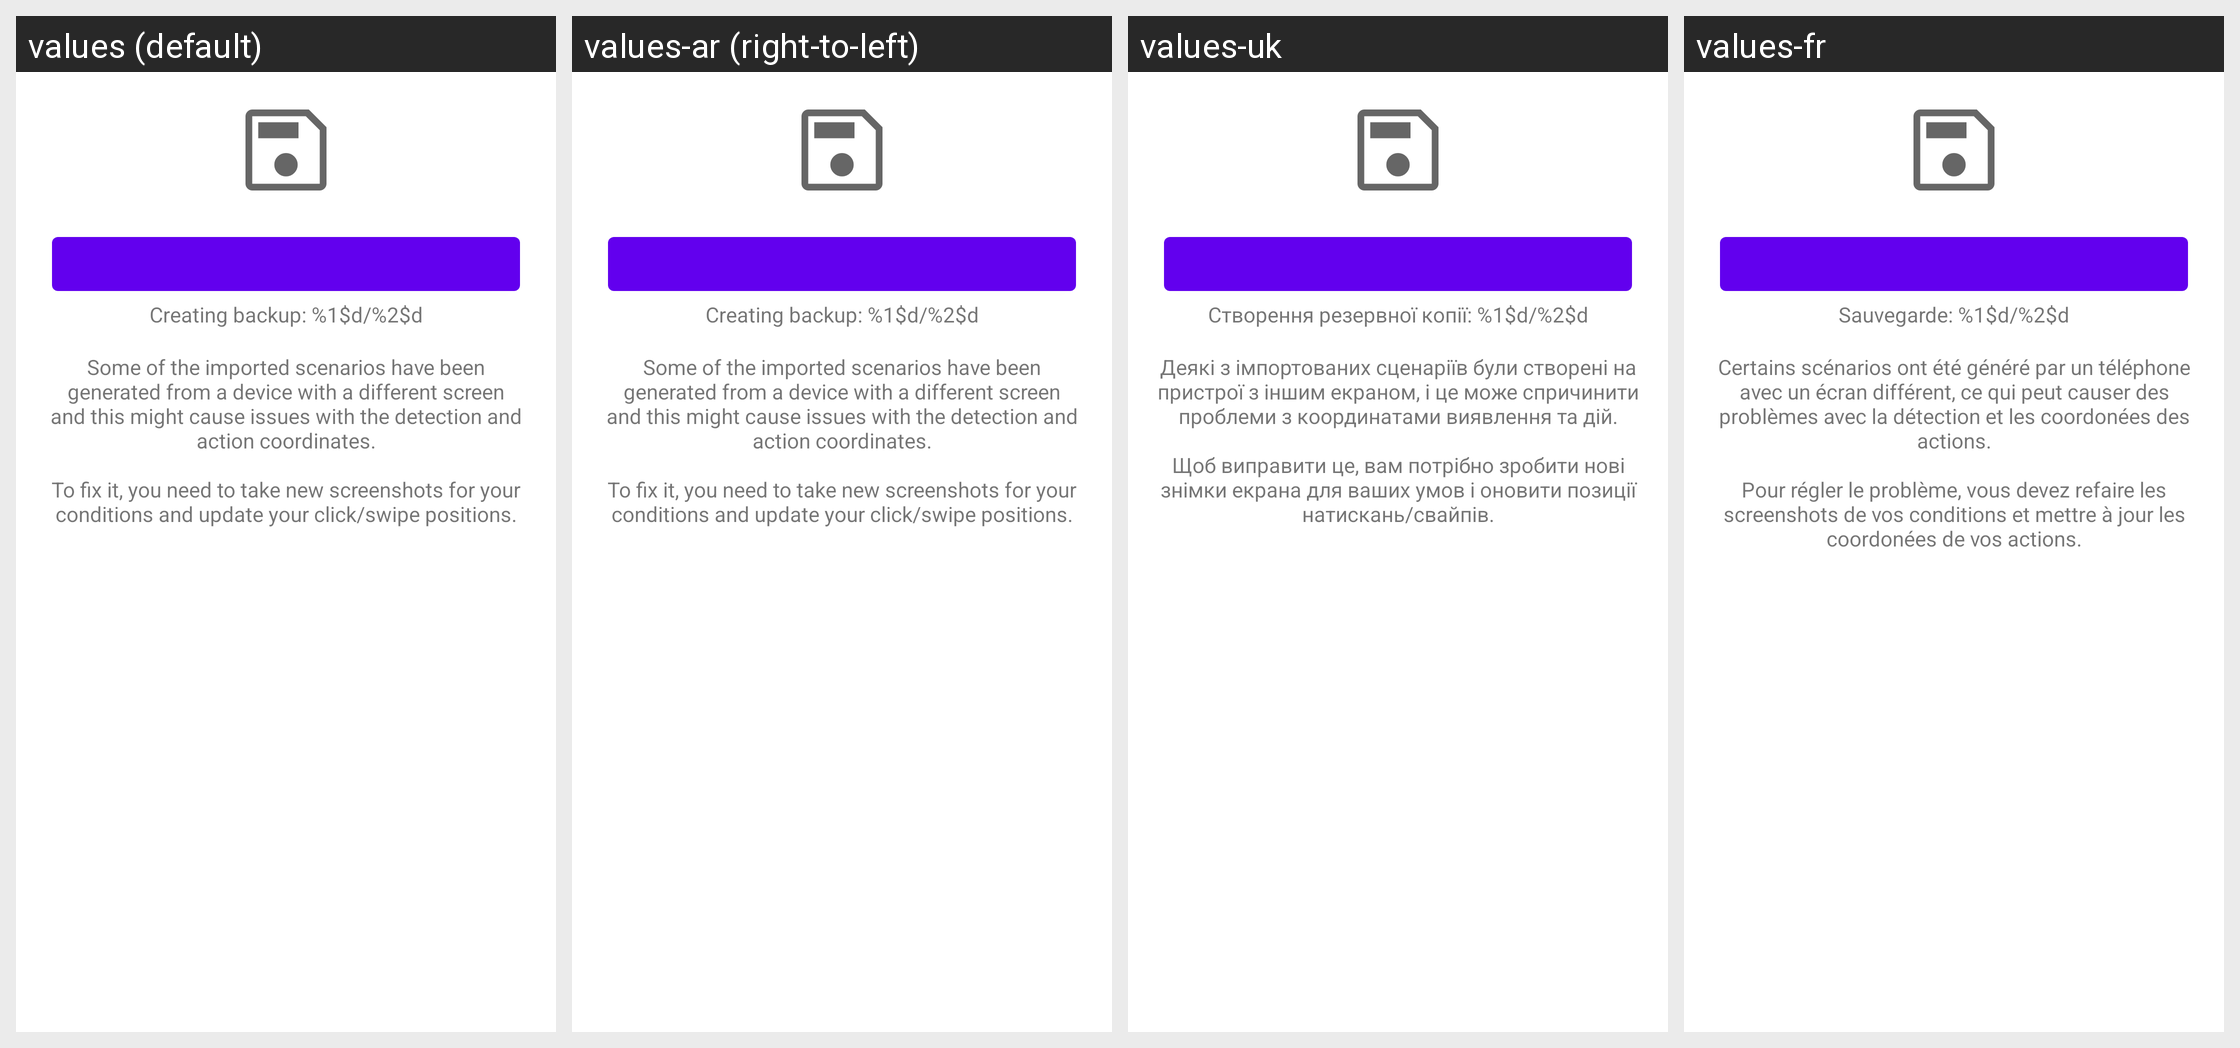

The same Android screen rendered under several of its app's locales, left to right. List the strings drawn on it with the default value and each locale's translation.
Android screen res/layout/dialog_backup.xml rendered under 4 locales, left to right: values (default), values-ar (right-to-left), values-uk, values-fr. Device: Nexus 5 (rendered at 1080×1920; each locale shown at half size, 540×960, under a caption strip naming it); theme AppTheme.
Other locales in the repository, not shown: values-af, values-am, values-as, values-az, values-be, values-bg, values-bn, values-bs, values-ca, values-cs, values-da, values-de, values-el, values-en-rGB, values-es, values-es-rUS, values-et, values-eu, values-fa, values-fi, values-fr-rCA, values-gl, values-gu, values-hi, values-hr, values-hu, values-hy, values-in, values-is, values-it, values-iw, values-ja, values-ka, values-kk, values-km, values-kn, values-ko, values-ky, values-lo, values-lt, values-lv, values-mk, values-ml, values-mn, values-mr, values-ms, values-my, values-nb, values-ne, values-nl, values-or, values-pa, values-pl, values-pt-rBR, values-pt-rPT, values-ro, values-ru, values-si, values-sk, values-sl, values-sq, values-sr, values-sv, values-sw, values-ta, values-te, values-th, values-tl, values-tr, values-ur, values-uz, values-vi, values-zh, values-zh-rCN, values-zh-rHK, values-zh-rTW, values-zu.
Strings drawn on this screen, with the default value and each locale's value (text and hints the layout hard-codes, and strings that could not be matched under every locale, appear in the picture but are not listed):

message_backup_create_progress
  values: Creating backup: %1$d/%2$d
  values-ar: Creating backup: %1$d/%2$d  [not translated; the default value is used]
  values-uk: Створення резервної копії: %1$d/%2$d
  values-fr: Sauvegarde: %1$d/%2$d

message_backup_import_compatibility
  values: Some of the imported scenarios have been generated from a device with a different screen and this might cause issues with the detection and action coordinates.
      
      To fix it, you need to take new screenshots for your conditions and update your click/swipe positions.
  values-ar: Some of the imported scenarios have been generated from a device with a different screen and this might cause issues with the detection and action coordinates.
      
      To fix it, you need to take new screenshots for your conditions and update your click/swipe positions.  [not translated; the default value is used]
  values-uk: Деякі з імпортованих сценаріїв були створені на пристрої з іншим екраном, і це може спричинити проблеми з координатами виявлення та дій.
      
      Щоб виправити це, вам потрібно зробити нові знімки екрана для ваших умов і оновити позиції натискань/свайпів.
  values-fr: Certains scénarios ont été généré par un téléphone avec un écran différent, ce qui peut causer des problèmes avec la détection et les coordonées des actions.
      
      Pour régler le problème, vous devez refaire les screenshots de vos conditions et mettre à jour les coordonées de vos actions.
